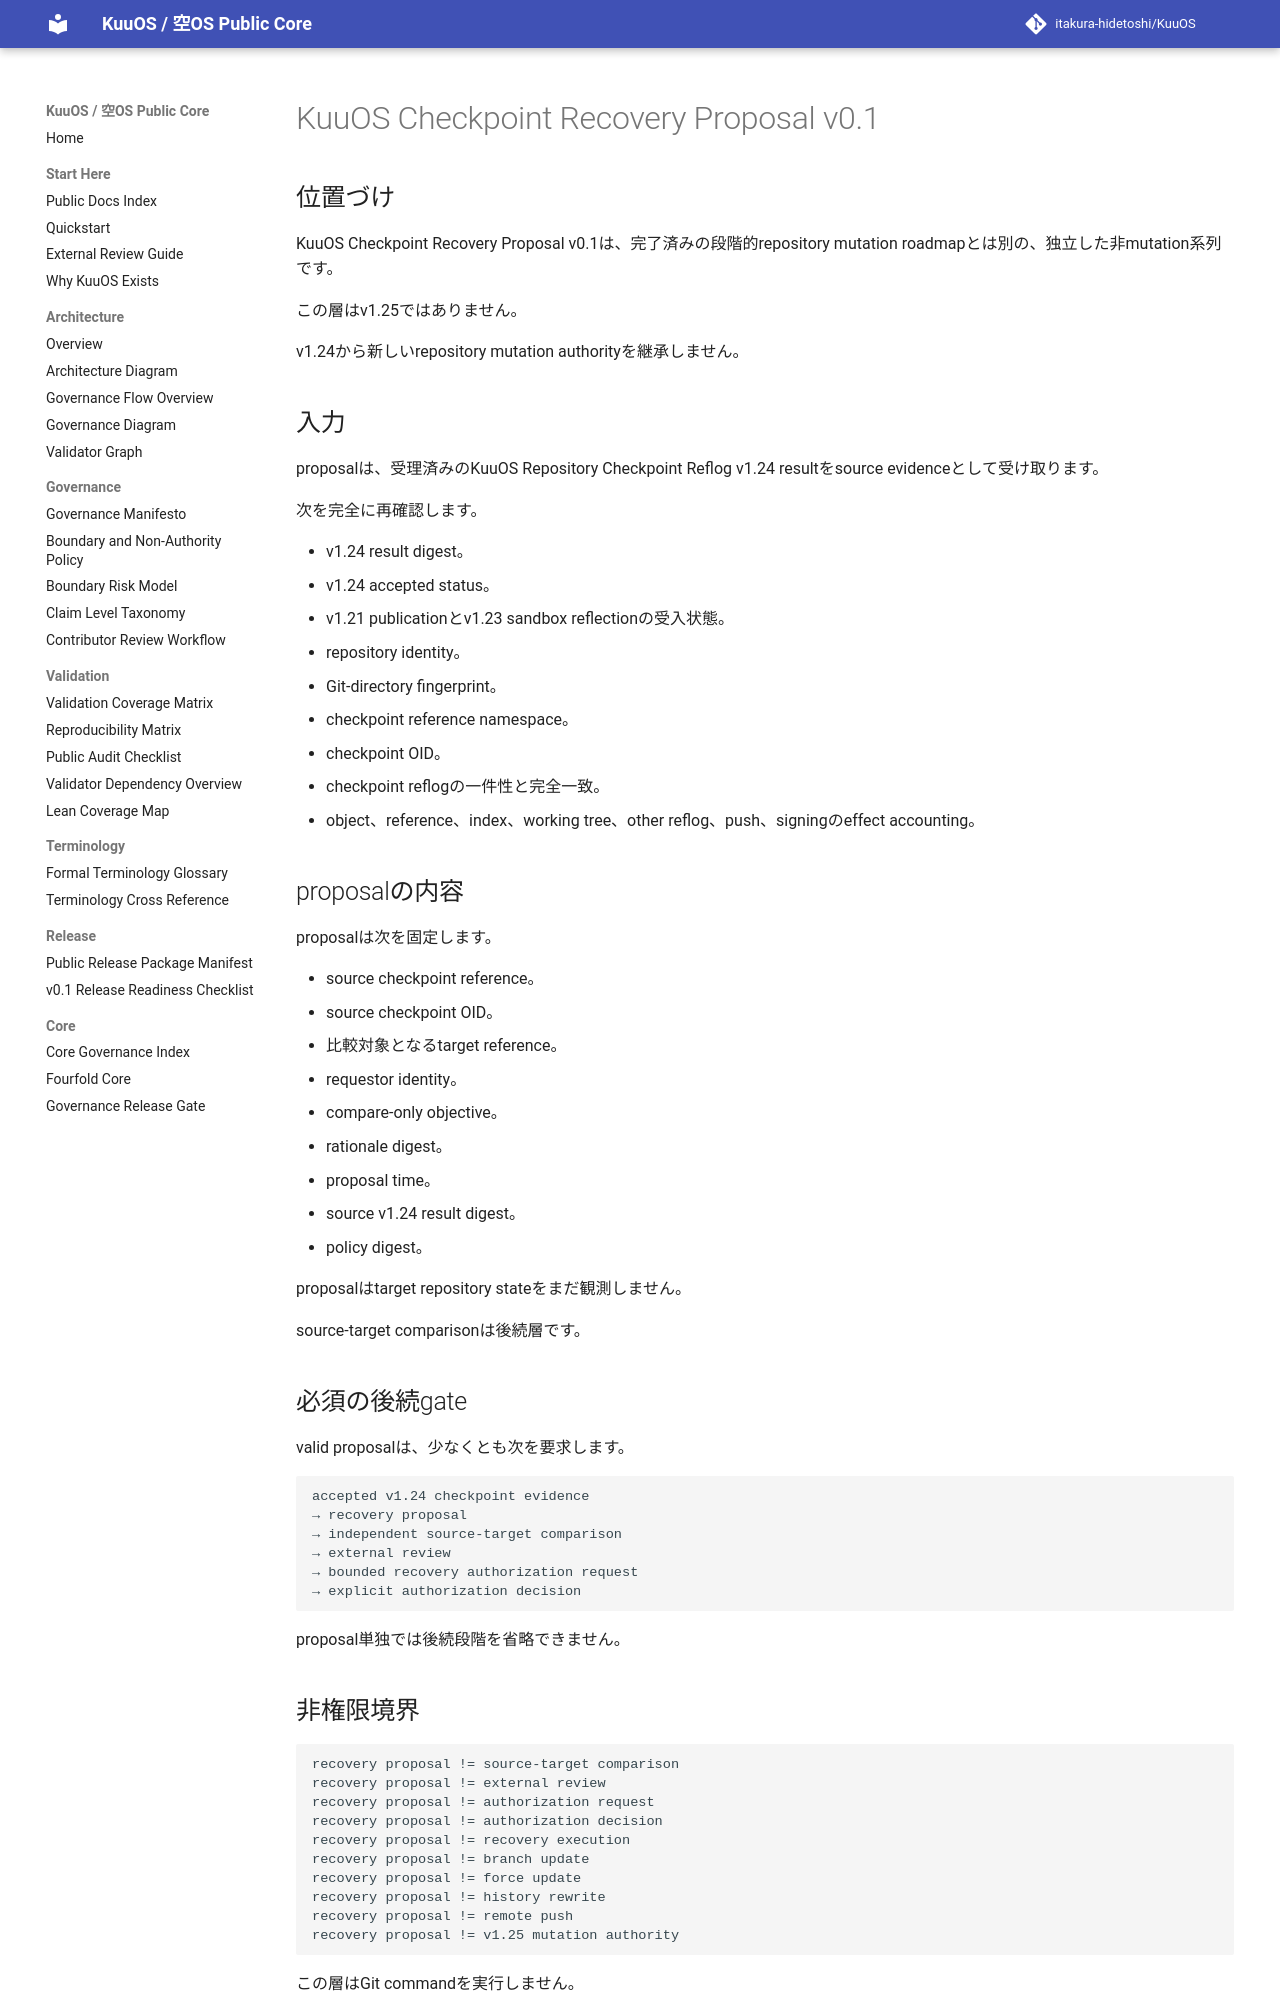

repository: itakura-hidetoshi/KuuOS · page: KUUOS_CHECKPOINT_RECOVERY_PROPOSAL_v0_1/index.html · generator: mkdocs

# KuuOS Checkpoint Recovery Proposal v0.1

## 位置づけ

KuuOS Checkpoint Recovery Proposal v0.1は、完了済みの段階的repository mutation roadmapとは別の、独立した非mutation系列です。

この層はv1.25ではありません。

v1.24から新しいrepository mutation authorityを継承しません。

## 入力

proposalは、受理済みのKuuOS Repository Checkpoint Reflog v1.24 resultをsource evidenceとして受け取ります。

次を完全に再確認します。

- v1.24 result digest。
- v1.24 accepted status。
- v1.21 publicationとv1.23 sandbox reflectionの受入状態。
- repository identity。
- Git-directory fingerprint。
- checkpoint reference namespace。
- checkpoint OID。
- checkpoint reflogの一件性と完全一致。
- object、reference、index、working tree、other reflog、push、signingのeffect accounting。

## proposalの内容

proposalは次を固定します。

- source checkpoint reference。
- source checkpoint OID。
- 比較対象となるtarget reference。
- requestor identity。
- compare-only objective。
- rationale digest。
- proposal time。
- source v1.24 result digest。
- policy digest。

proposalはtarget repository stateをまだ観測しません。

source-target comparisonは後続層です。

## 必須の後続gate

valid proposalは、少なくとも次を要求します。

```text
accepted v1.24 checkpoint evidence
→ recovery proposal
→ independent source-target comparison
→ external review
→ bounded recovery authorization request
→ explicit authorization decision
```

proposal単独では後続段階を省略できません。
